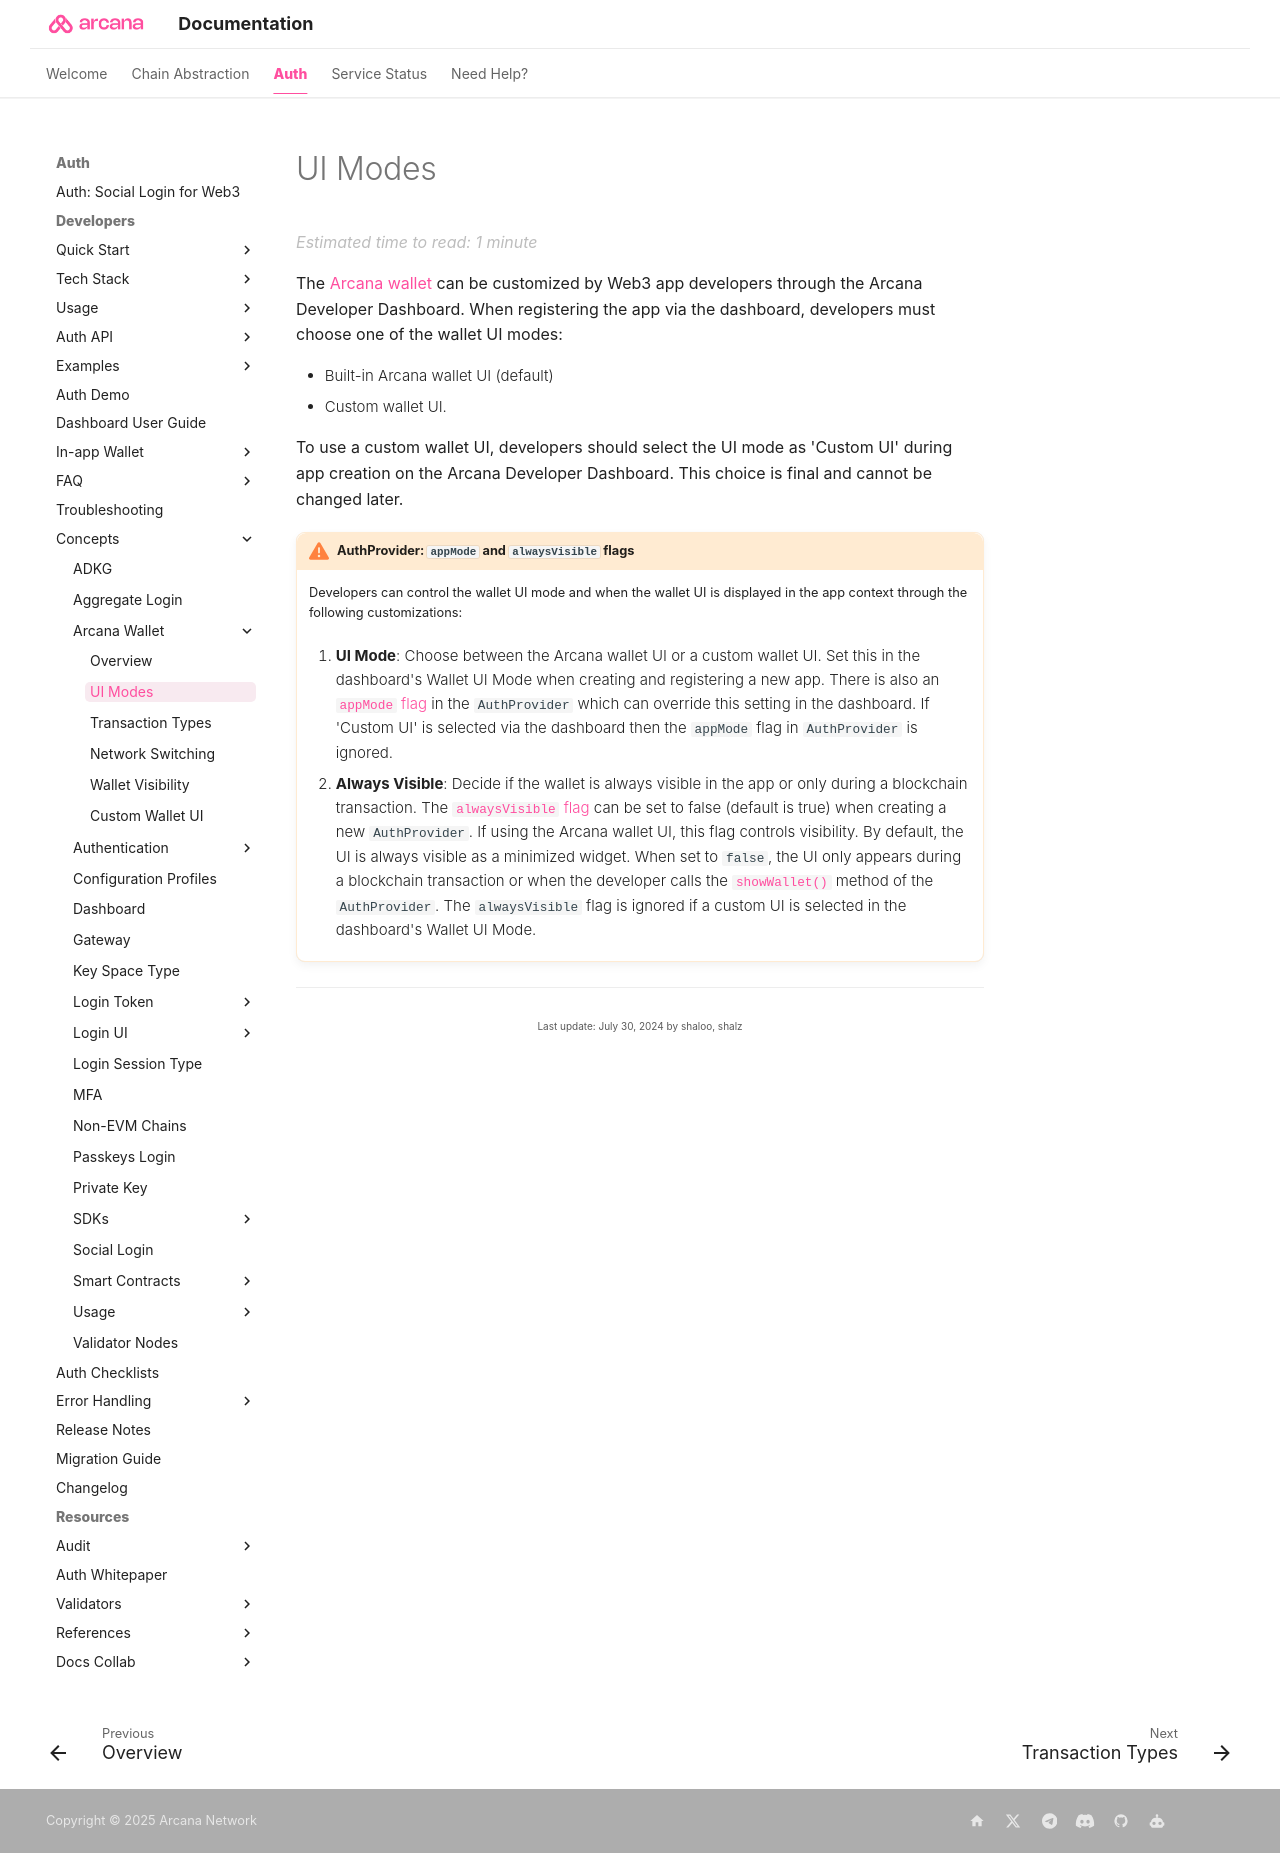

repository: shaloo/docs.arcana · page: concepts/anwallet/walletuimodes/index.html · generator: mkdocs

---
alias: concept-wallet-uimodes
title: 'UI Modes'
description: 'Learn about the two UI modes for customizing the Arcana wallet, built-in wallet UI or custom wallet UI mode.'
arcana:
  root_rel_path: ../..
---

# UI Modes

The [[concept-index-arcana-wallet|{{config.extra.arcana.wallet_name}}]] can be customized by Web3 app developers through the {{config.extra.arcana.dashboard_name}}. When registering the app via the dashboard, developers must choose one of the wallet UI modes:

* Built-in {{config.extra.arcana.company_name}} wallet UI (default)
* Custom wallet UI.

To use a custom wallet UI, developers should select the UI mode as 'Custom UI' during app creation on the {{config.extra.arcana.dashboard_name}}. This choice is final and cannot be changed later.

{% include "./text-snippets/warn_appmode_alwaysvisible_ux.md" %}


      
